Run: headless pygame with SDL's dummy video driver; simulated clock (each Clock.tick advances the game by its frame time, no real sleeping); random seed 0; keys injected as events and as key.get_pressed() state; no mouse input.
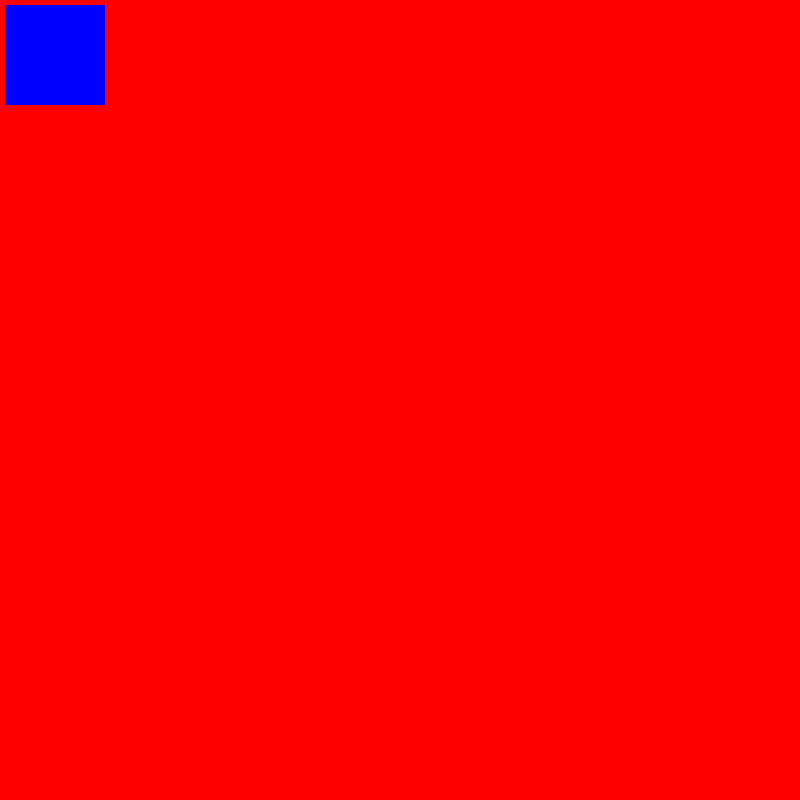
Frame 1 of 4 · flips 1–60 · no input
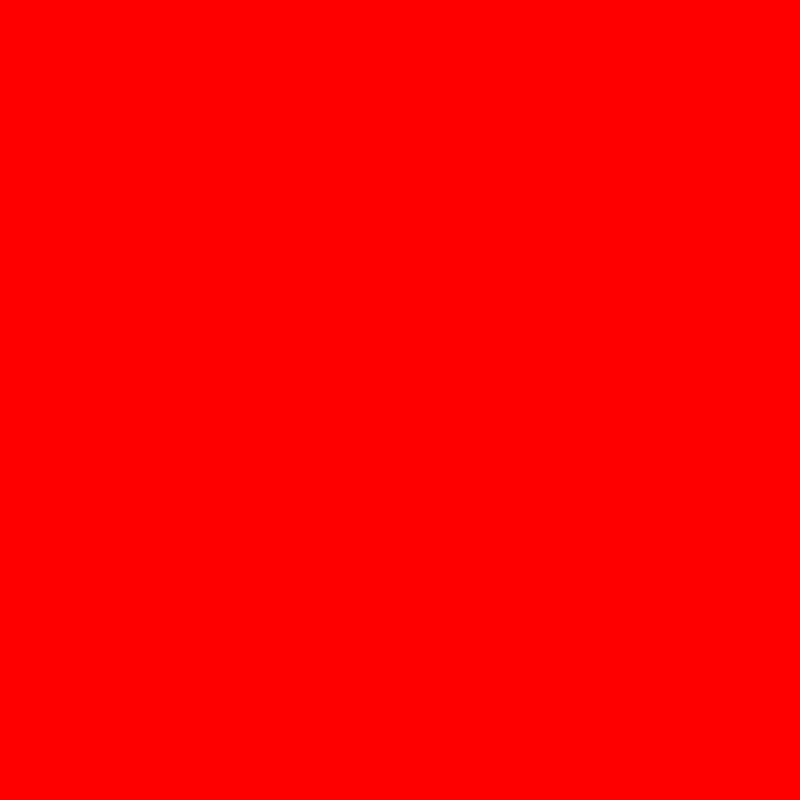
Frame 2 of 4 · flips 61–180 · tapped SPACE, RETURN · held RIGHT (→), D
Frame 3 of 4 · flips 181–300 · held DOWN (↓), S · screen unchanged from frame 2, image omitted
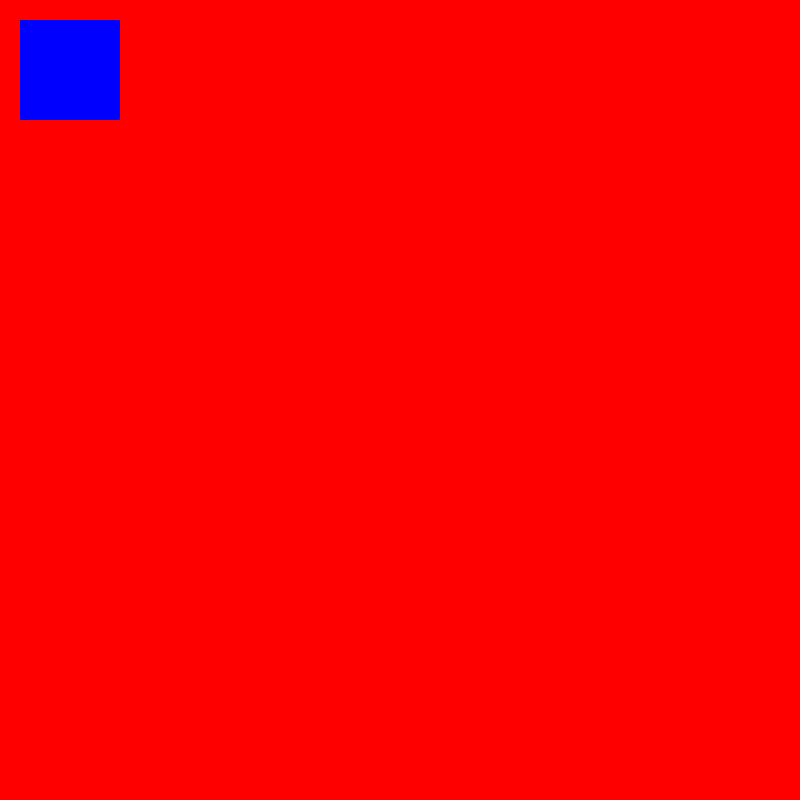
Frame 4 of 4 · flips 301–420 · held LEFT (←), A, UP (↑), W

The pygame program that drew these frames:

import pygame


class player:
    def __init__(self, x, y, w, h, speed) -> None:
        self.x = x
        self.y = y
        self.w = w
        self.h = h
        self.speed = speed

    def move(self, dx, dy):
        self.x += dx * self.speed
        self.y += dy * self.speed

    def draw(self, window):
        pygame.draw.rect(
            window, pygame.Color("Blue"), pygame.Rect(self.x, self.y, self.w, self.h)
        )


window = pygame.display.set_mode((800, 800))
igrac = player(5, 5, 100, 100, 15)
clock = pygame.time.Clock()

while True == True:
    dx = 0
    dy = 0
    window.fill("Red")
    igrac.draw(window)

    keys = pygame.key.get_pressed()
    if keys[pygame.K_w]:
        dy = -1
    if keys[pygame.K_d]:
        dx = 1
    if keys[pygame.K_s]:
        dy = 1
    if keys[pygame.K_a]:
        dx = -1

    events = pygame.event.get()

    for event in events:
        if event.type == pygame.QUIT:
            exit()

    igrac.move(dx, dy)
    pygame.display.flip()
    clock.tick(60)
